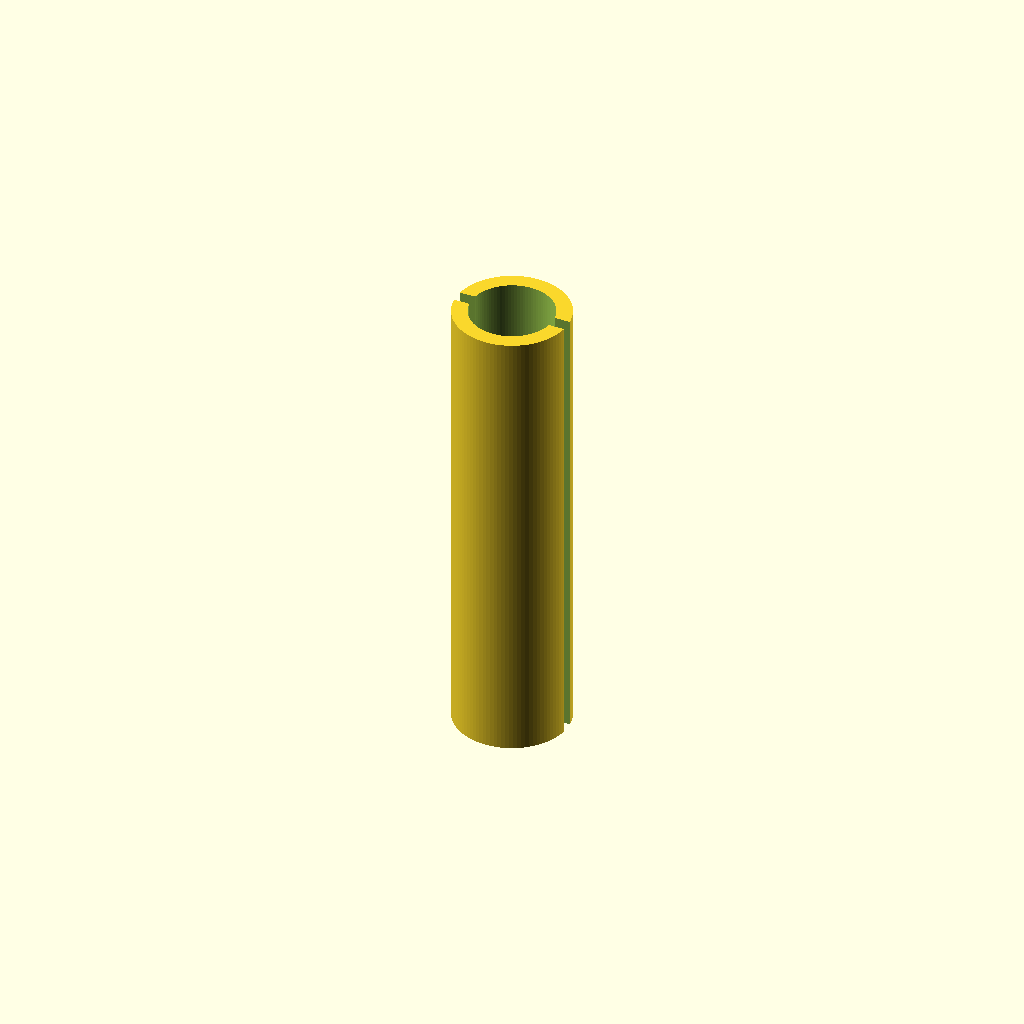
Cell 1: the model at its default parameters.
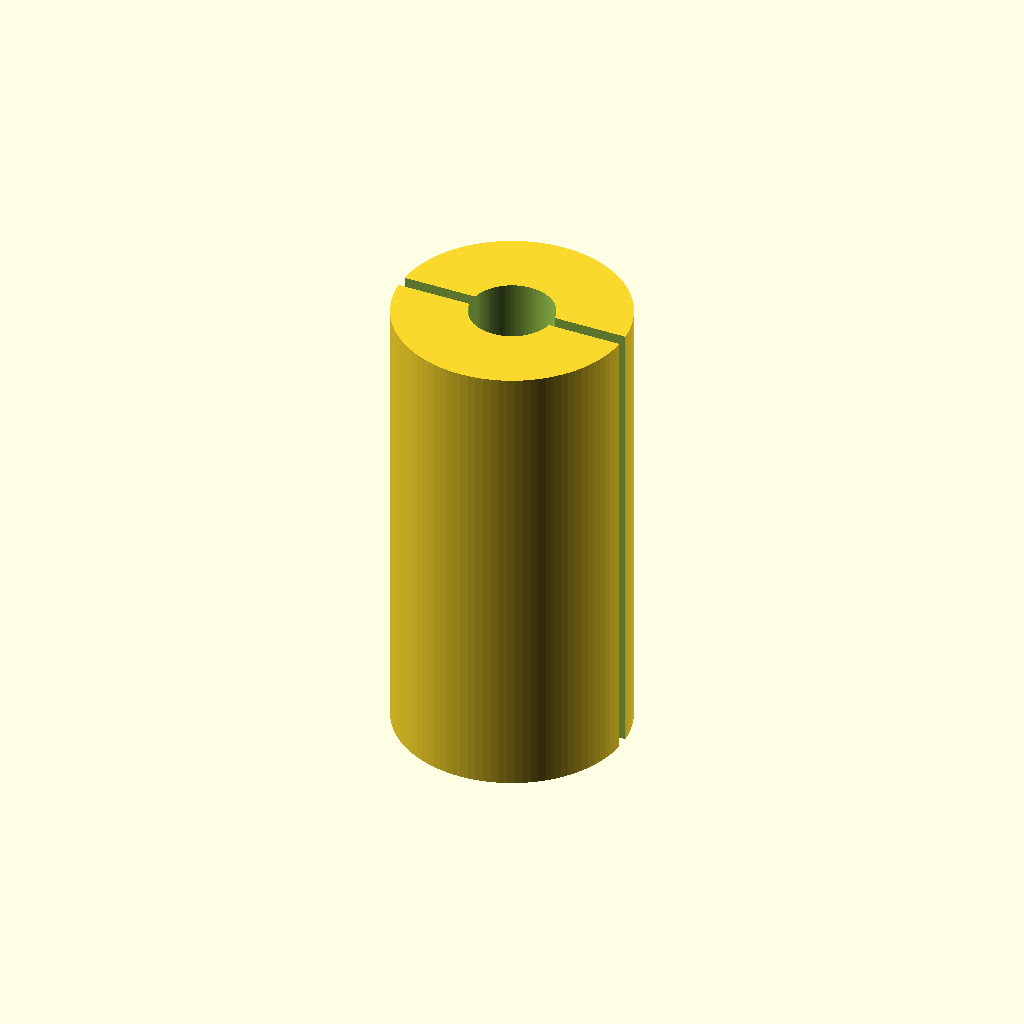
Cell 2 — outer_d set to 39, the other parameters unchanged.
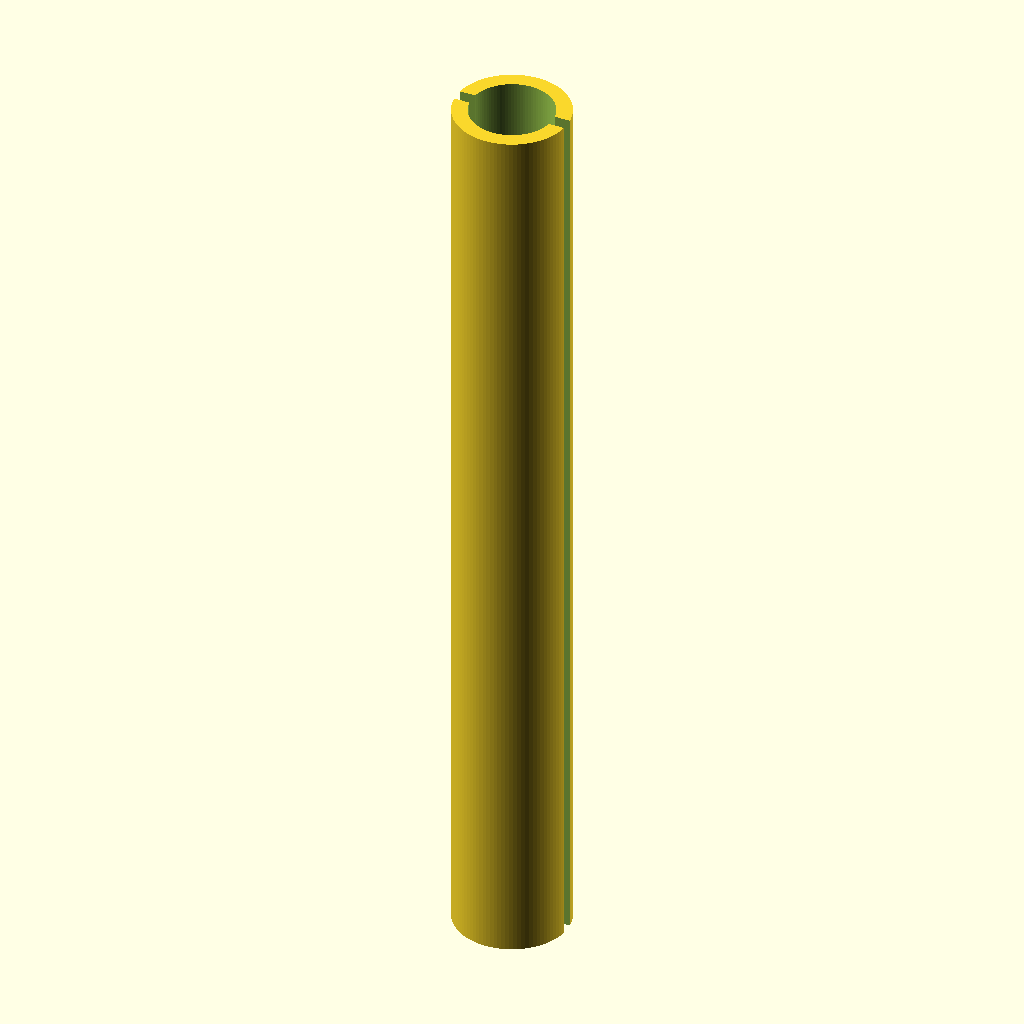
Cell 3: the same model with height = 157.
One fixed orthographic camera (rotation 55°, 0°, 25°; colour scheme Cornfield) for every cell.
Source of the model, results/slice100k/baselines/gpt52/scad/107445.scad:
$fn=96;

outer_d = 19.5;
height = 78.5;

inner_d_main = 14.2;

gap_w = 2.2;

notch_len = 12.0;
notch_depth = 0.6;
notch_count = 4;
notch_pitch = 2.0;
notch_width = 1.2;

module c_sleeve_body(od, id, h, gapw){
    difference(){
        cylinder(d=od, h=h, center=true);
        cylinder(d=id, h=h+0.4, center=true);
        translate([0,0,0])
            cube([od+2, gapw, h+0.6], center=true);
    }
}

module internal_notches(id, h, gapw, len, depth, count, pitch, w){
    for(i=[0:count-1]){
        zpos = -h/2 + (i+0.5)*pitch;
        translate([0,0,zpos])
            difference(){
                cylinder(d=id+2*depth, h=w, center=true);
                cylinder(d=id, h=w+0.2, center=true);
                cube([id+2*depth+4, gapw+0.6, w+0.4], center=true);
            }
    }
    translate([0,0,-h/2 + len/2])
        difference(){
            cylinder(d=id+2*depth, h=len, center=true);
            cylinder(d=id, h=len+0.2, center=true);
            cube([id+2*depth+4, gapw+0.6, len+0.4], center=true);
        }
}

difference(){
    c_sleeve_body(outer_d, inner_d_main, height, gap_w);
    internal_notches(inner_d_main, height, gap_w, notch_len, notch_depth, notch_count, notch_pitch, notch_width);
}
Parameter table extracted from the source (name, type, default, range or options):
outer_d: number, default 19.5
height: number, default 78.5
inner_d_main: number, default 14.2
gap_w: number, default 2.2
notch_len: number, default 12
notch_depth: number, default 0.6
notch_count: number, default 4
notch_pitch: number, default 2
notch_width: number, default 1.2
